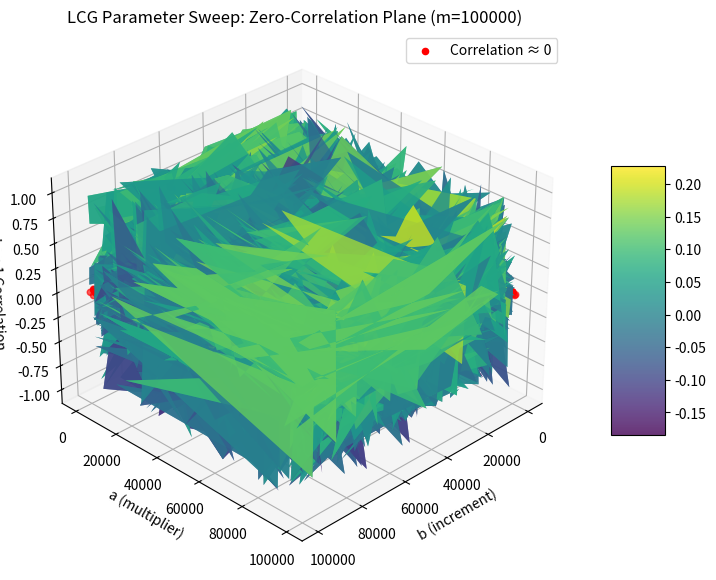
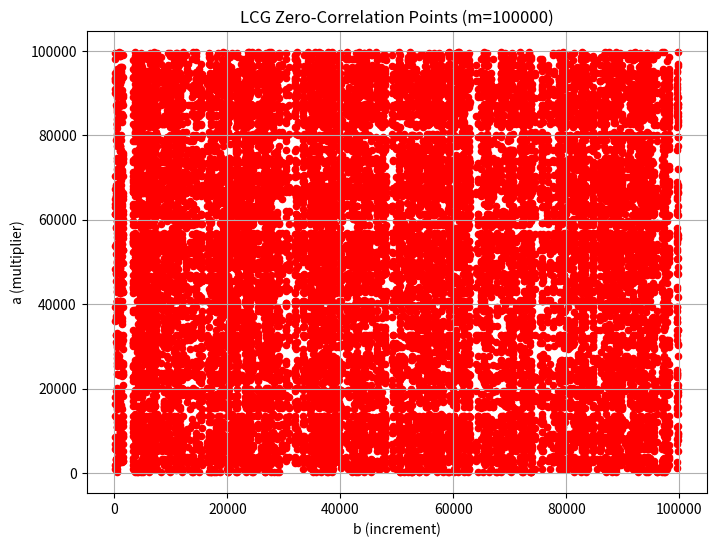

Recreate these plots in Python, in order.
import numpy as np
import matplotlib.pyplot as plt
from mpl_toolkits.mplot3d import Axes3D

# --- LCG class ---
class LinearCongruentialGenerator:
    def __init__(self, seed: int, a: int, b: int, m: int):
        self.m = int(m)
        self.a = int(a)
        self.b = int(b)
        self.seed = int(seed) % self.m
        self.state = int(self.seed)
    
    def next_int(self) -> int:
        self.state = (self.a * self.state + self.b) % self.m
        return self.state
    
    def generate_ints(self, n: int):
        return [self.next_int() for _ in range(n)]
    
    def reset(self):
        self.state = int(self.seed)

# -------------------------
# Parameters
# -------------------------
m = 100_000         # large modulus
seed = 1
seq_len = 32
num_samples = 500   # sample number of a and b values

# Randomly sample a and b values
np.random.seed(42)
a_vals = np.random.randint(1, m, size=num_samples)
b_vals = np.random.randint(0, m, size=num_samples)

corr_matrix = np.zeros((num_samples, num_samples))

# -------------------------
# Compute correlation
# -------------------------
for i, a in enumerate(a_vals):
    for j, b in enumerate(b_vals):
        lcg = LinearCongruentialGenerator(seed, a, b, m)
        x = np.array(lcg.generate_ints(seq_len))
        if np.std(x) == 0:
            corr_matrix[i, j] = 1.0
        else:
            corr_matrix[i, j] = np.corrcoef(x[:-1], x[1:])[0,1]

# -------------------------
# Plot 1: 3D Surface
# -------------------------
A, B = np.meshgrid(b_vals, a_vals)
fig1 = plt.figure(figsize=(12,7))
ax1 = fig1.add_subplot(111, projection='3d')
surf = ax1.plot_surface(A, B, corr_matrix, cmap='viridis', alpha=0.8)

# Zero-correlation plane
z_plane = np.zeros_like(A)
ax1.plot_surface(A, B, z_plane, color='gray', alpha=0.2)

# Highlight points near zero correlation
tol = 0.02
zero_idx = np.abs(corr_matrix) < tol
ax1.scatter(A[zero_idx], B[zero_idx], corr_matrix[zero_idx],
            color='red', s=20, label='Correlation ≈ 0')

ax1.set_xlabel("b (increment)")
ax1.set_ylabel("a (multiplier)")
ax1.set_zlabel("Lag-1 Correlation")
ax1.set_title(f"LCG Parameter Sweep: Zero-Correlation Plane (m={m})")
ax1.view_init(elev=30, azim=45)
fig1.colorbar(surf, shrink=0.5, aspect=5)
ax1.legend()

# -------------------------
# Plot 2: 2D Zero-Correlation Slice
# -------------------------
fig2, ax2 = plt.subplots(figsize=(8,6))
zero_mask = np.abs(corr_matrix) < tol
ax2.scatter(A[zero_mask], B[zero_mask], color='red', s=20)

ax2.set_xlabel("b (increment)")
ax2.set_ylabel("a (multiplier)")
ax2.set_title(f"LCG Zero-Correlation Points (m={m})")
ax2.grid(True)
plt.show()
